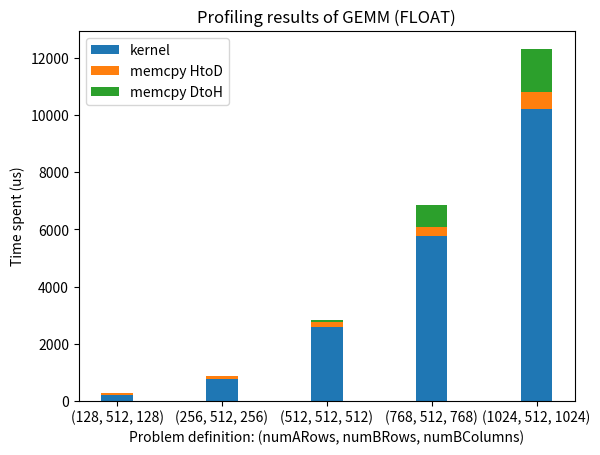

The matplotlib source for this figure:
from matplotlib import pyplot as plt
import  numpy as np

labels = ['(128, 512, 128)', '(256, 512, 256)', '(512, 512, 512)', '(768, 512, 768)', '(1024, 512, 1024)']

kernel = [205.69, 762.13, 2576.4, 5772.1, 10218.0]
kernel = np.array(kernel)
memcpy_HtoD = [52.864, 95.198, 179.36, 319.42, 618.71]
memcpy_HtoD = np.array(memcpy_HtoD)
memcpy_DtoH = [6.976, 22.111, 81.63, 776.69, 1505.7]
memcpy_DtoH = np.array(memcpy_DtoH)
width = 0.3

fig, ax = plt.subplots()

ax.bar(labels, kernel, width, label='kernel')

ax.bar(labels, memcpy_HtoD, width, bottom=kernel, label='memcpy HtoD')

ax.bar(labels, memcpy_DtoH, width, bottom=(kernel+memcpy_HtoD), label='memcpy DtoH')

ax.set_xlabel('Problem definition: (numARows, numBRows, numBColumns)')
ax.set_ylabel('Time spent (us)')
ax.set_title('Profiling results of GEMM (FLOAT)')
ax.legend()

plt.show()
